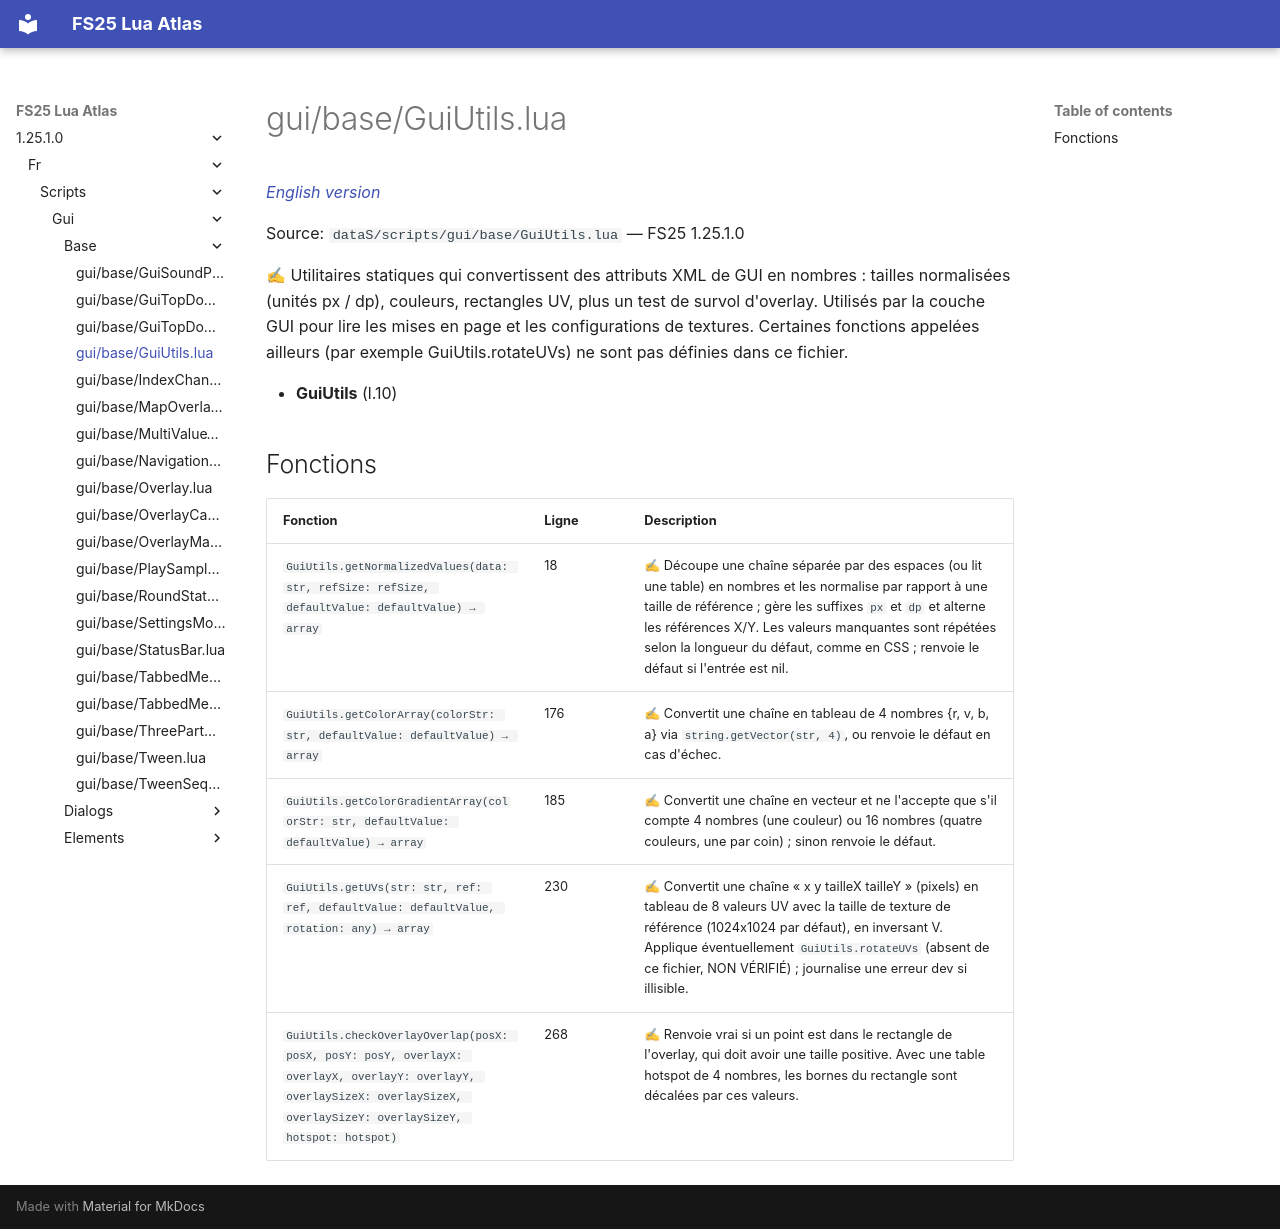

repository: Tim0219800/fs25-lua-atlas · page: 1.25.1.0/fr/scripts/gui/base/GuiUtils.html · generator: mkdocs

# gui/base/GuiUtils.lua

*[English version](../../../../scripts/gui/base/GuiUtils.md)*

Source: `dataS/scripts/gui/base/GuiUtils.lua` — FS25 1.25.1.0

✍ Utilitaires statiques qui convertissent des attributs XML de GUI en nombres : tailles normalisées (unités px / dp), couleurs, rectangles UV, plus un test de survol d'overlay. Utilisés par la couche GUI pour lire les mises en page et les configurations de textures. Certaines fonctions appelées ailleurs (par exemple GuiUtils.rotateUVs) ne sont pas définies dans ce fichier.

- **GuiUtils** (l.10)

## Fonctions

| Fonction | Ligne | Description |
|---|---|---|
| `GuiUtils.getNormalizedValues(data: str, refSize: refSize, defaultValue: defaultValue) → array` | 18 | ✍ Découpe une chaîne séparée par des espaces (ou lit une table) en nombres et les normalise par rapport à une taille de référence ; gère les suffixes `px` et `dp` et alterne les références X/Y. Les valeurs manquantes sont répétées selon la longueur du défaut, comme en CSS ; renvoie le défaut si l'entrée est nil. |
| `GuiUtils.getColorArray(colorStr: str, defaultValue: defaultValue) → array` | 176 | ✍ Convertit une chaîne en tableau de 4 nombres {r, v, b, a} via `string.getVector(str, 4)`, ou renvoie le défaut en cas d'échec. |
| `GuiUtils.getColorGradientArray(colorStr: str, defaultValue: defaultValue) → array` | 185 | ✍ Convertit une chaîne en vecteur et ne l'accepte que s'il compte 4 nombres (une couleur) ou 16 nombres (quatre couleurs, une par coin) ; sinon renvoie le défaut. |
| `GuiUtils.getUVs(str: str, ref: ref, defaultValue: defaultValue, rotation: any) → array` | 230 | ✍ Convertit une chaîne « x y tailleX tailleY » (pixels) en tableau de 8 valeurs UV avec la taille de texture de référence (1024x1024 par défaut), en inversant V. Applique éventuellement `GuiUtils.rotateUVs` (absent de ce fichier, NON VÉRIFIÉ) ; journalise une erreur dev si illisible. |
| `GuiUtils.checkOverlayOverlap(posX: posX, posY: posY, overlayX: overlayX, overlayY: overlayY, overlaySizeX: overlaySizeX, overlaySizeY: overlaySizeY, hotspot: hotspot)` | 268 | ✍ Renvoie vrai si un point est dans le rectangle de l'overlay, qui doit avoir une taille positive. Avec une table hotspot de 4 nombres, les bornes du rectangle sont décalées par ces valeurs. |
